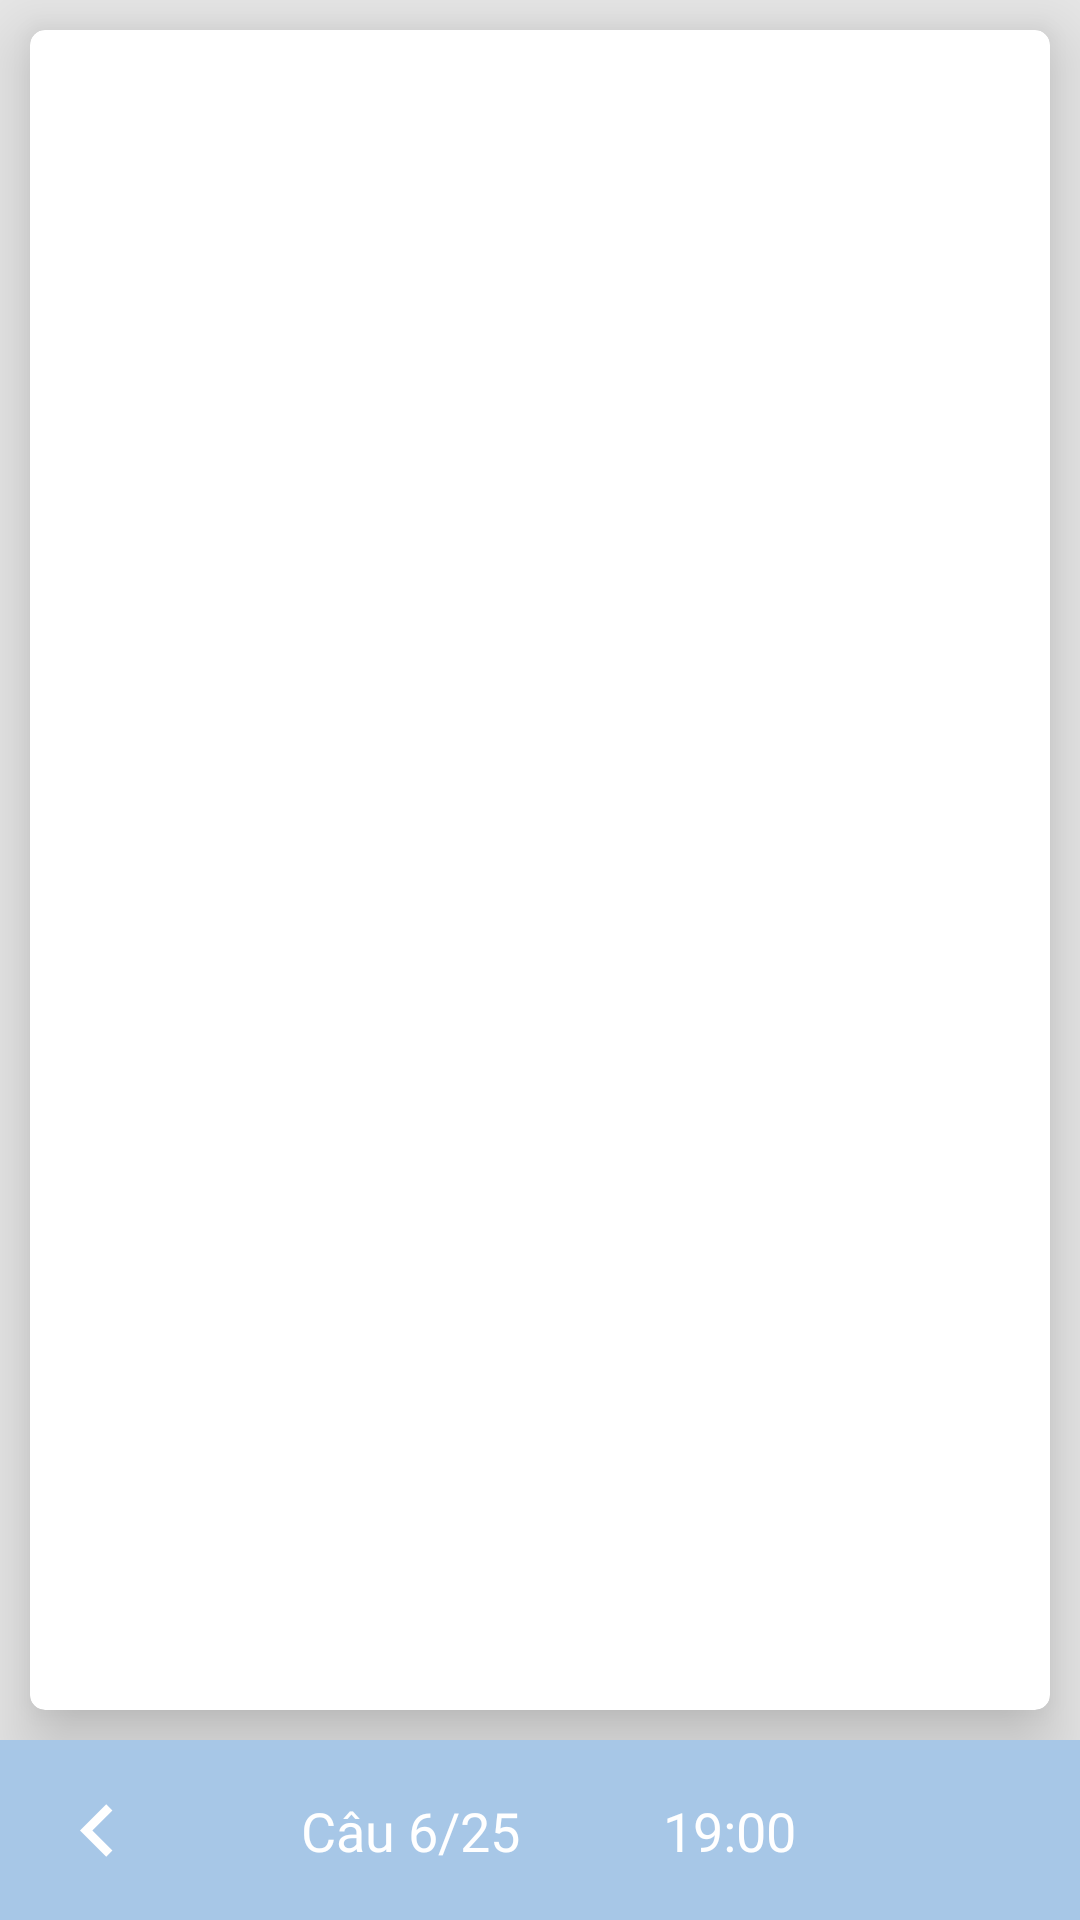

Here is an Android app screen rendered from its layout file. Give the layout XML and the strings, colors and styles it references.
<!-- AndroidManifest.xml: application theme Theme.MotobikeDriverLicenseApp -->
<!-- res/layout/fragment_detail_exam_layout.xml -->
<?xml version="1.0" encoding="utf-8"?>
<androidx.constraintlayout.widget.ConstraintLayout xmlns:android="http://schemas.android.com/apk/res/android"
    xmlns:app="http://schemas.android.com/apk/res-auto"
    android:layout_width="match_parent"
    android:layout_height="match_parent">

    <androidx.constraintlayout.widget.ConstraintLayout
        android:layout_width="match_parent"
        android:layout_height="@dimen/fill_constraint"
        android:background="?attr/backgroundColor"
        app:layout_constraintBottom_toTopOf="@id/bottom_bar"
        app:layout_constraintEnd_toEndOf="parent"
        app:layout_constraintStart_toStartOf="parent"
        app:layout_constraintTop_toTopOf="parent">

        <androidx.cardview.widget.CardView
            android:layout_width="match_parent"
            android:layout_height="match_parent"
            android:layout_margin="@dimen/dp_10"
            app:cardCornerRadius="@dimen/dp_5"
            app:cardElevation="@dimen/dp_15">

            <androidx.viewpager2.widget.ViewPager2
                android:id="@+id/view_pager_questions"
                android:layout_width="match_parent"
                android:layout_height="match_parent"
                android:orientation="horizontal"
                android:overScrollMode="never"/>

        </androidx.cardview.widget.CardView>
    </androidx.constraintlayout.widget.ConstraintLayout>

    <androidx.constraintlayout.widget.ConstraintLayout
        android:id="@+id/bottom_bar"
        android:layout_width="match_parent"
        android:layout_height="@dimen/dp_60"
        android:background="@color/primary_color"
        app:layout_constraintBottom_toBottomOf="parent"
        app:layout_constraintEnd_toEndOf="parent"
        app:layout_constraintStart_toStartOf="parent">

        <ImageButton
            android:id="@+id/button_previous_question"
            android:layout_width="wrap_content"
            android:layout_height="wrap_content"
            android:layout_marginStart="@dimen/dp_15"
            android:background="@color/transparent"
            android:src="@drawable/ic_keyboard_arrow_left"
            app:layout_constraintBottom_toBottomOf="parent"
            app:layout_constraintStart_toStartOf="parent"
            app:layout_constraintTop_toTopOf="parent" />

        <ImageButton
            android:id="@+id/button_next_question"
            android:layout_width="wrap_content"
            android:layout_height="wrap_content"
            android:layout_marginEnd="@dimen/dp_15"
            android:background="@color/transparent"
            android:src="@drawable/ic_keyboard_arrow_right"
            app:layout_constraintBottom_toBottomOf="parent"
            app:layout_constraintEnd_toEndOf="parent"
            app:layout_constraintTop_toTopOf="parent" />

        <TextView
            android:id="@+id/text_current_questions"
            android:layout_width="wrap_content"
            android:layout_height="wrap_content"
            android:fontFamily="@font/comfortaa_bold"
            android:text="@string/text_temp_current_questions"
            android:textColor="@color/white"
            android:textSize="@dimen/sp_18"
            app:layout_constraintBottom_toBottomOf="parent"
            app:layout_constraintEnd_toEndOf="parent"
            app:layout_constraintStart_toStartOf="parent"
            app:layout_constraintTop_toTopOf="parent"
            app:layout_constraintHorizontal_bias="0.35"/>

        <TextView
            android:id="@+id/text_current_time"
            android:layout_width="wrap_content"
            android:layout_height="wrap_content"
            android:fontFamily="@font/comfortaa_bold"
            android:text="@string/current_time_exam_text"
            android:textColor="@color/white"
            android:textSize="@dimen/sp_18"
            app:layout_constraintBottom_toBottomOf="parent"
            app:layout_constraintEnd_toEndOf="parent"
            app:layout_constraintStart_toStartOf="parent"
            app:layout_constraintTop_toTopOf="parent"
            app:layout_constraintHorizontal_bias="0.7"/>
    </androidx.constraintlayout.widget.ConstraintLayout>
</androidx.constraintlayout.widget.ConstraintLayout>
<!-- resources referenced by this layout -->
<resources>
  <color name="primary_color">#FFA7C7E7</color>
  <color name="transparent">#00000000</color>
  <color name="white">#FFFFFFFF</color>
  <dimen name="dp_10">10dp</dimen>
  <dimen name="dp_15">15dp</dimen>
  <dimen name="dp_5">5dp</dimen>
  <dimen name="dp_60">60dp</dimen>
  <dimen name="fill_constraint">0dp</dimen>
  <dimen name="sp_18">18sp</dimen>
  <!-- drawable ic_keyboard_arrow_left (drawable) -->
  <vector android:autoMirrored="true" android:height="35dp"
      android:tint="@color/white" android:viewportHeight="24"
      android:viewportWidth="24" android:width="35dp" xmlns:android="http://schemas.android.com/apk/res/android">
      <path android:fillColor="@android:color/white" android:pathData="M15.41,16.59L10.83,12l4.58,-4.59L14,6l-6,6 6,6 1.41,-1.41z"/>
  </vector>
  <string name="current_time_exam_text">19:00</string>
  <string name="text_temp_current_questions">Câu 6/25</string>
  <style name="Theme.MotobikeDriverLicenseApp" parent="Theme.MaterialComponents.DayNight.DarkActionBar">
          
          <item name="colorPrimary">@color/primary_color</item>
          <item name="colorPrimaryVariant">@color/highlight_color</item>
          <item name="colorOnPrimary">@color/background_color</item>
          
          <item name="colorSecondary">@color/primary_color</item>
          <item name="colorSecondaryVariant">@color/highlight_color</item>
          <item name="colorOnSecondary">@color/black</item>
          
          <item name="android:statusBarColor">?attr/colorPrimaryVariant</item>
          
          <item name="backgroundColor">@color/background_color</item>
          <item name="iconColorTint">@color/black</item>
          <item name="backgroundColorForBottomSheet">@color/white</item>
          <item name="android:textColor">@color/black</item>
      </style>
  <color name="highlight_color">#FF70869C</color>
  <color name="background_color">#FFE8E8E8</color>
  <color name="black">#FF000000</color>
</resources>
